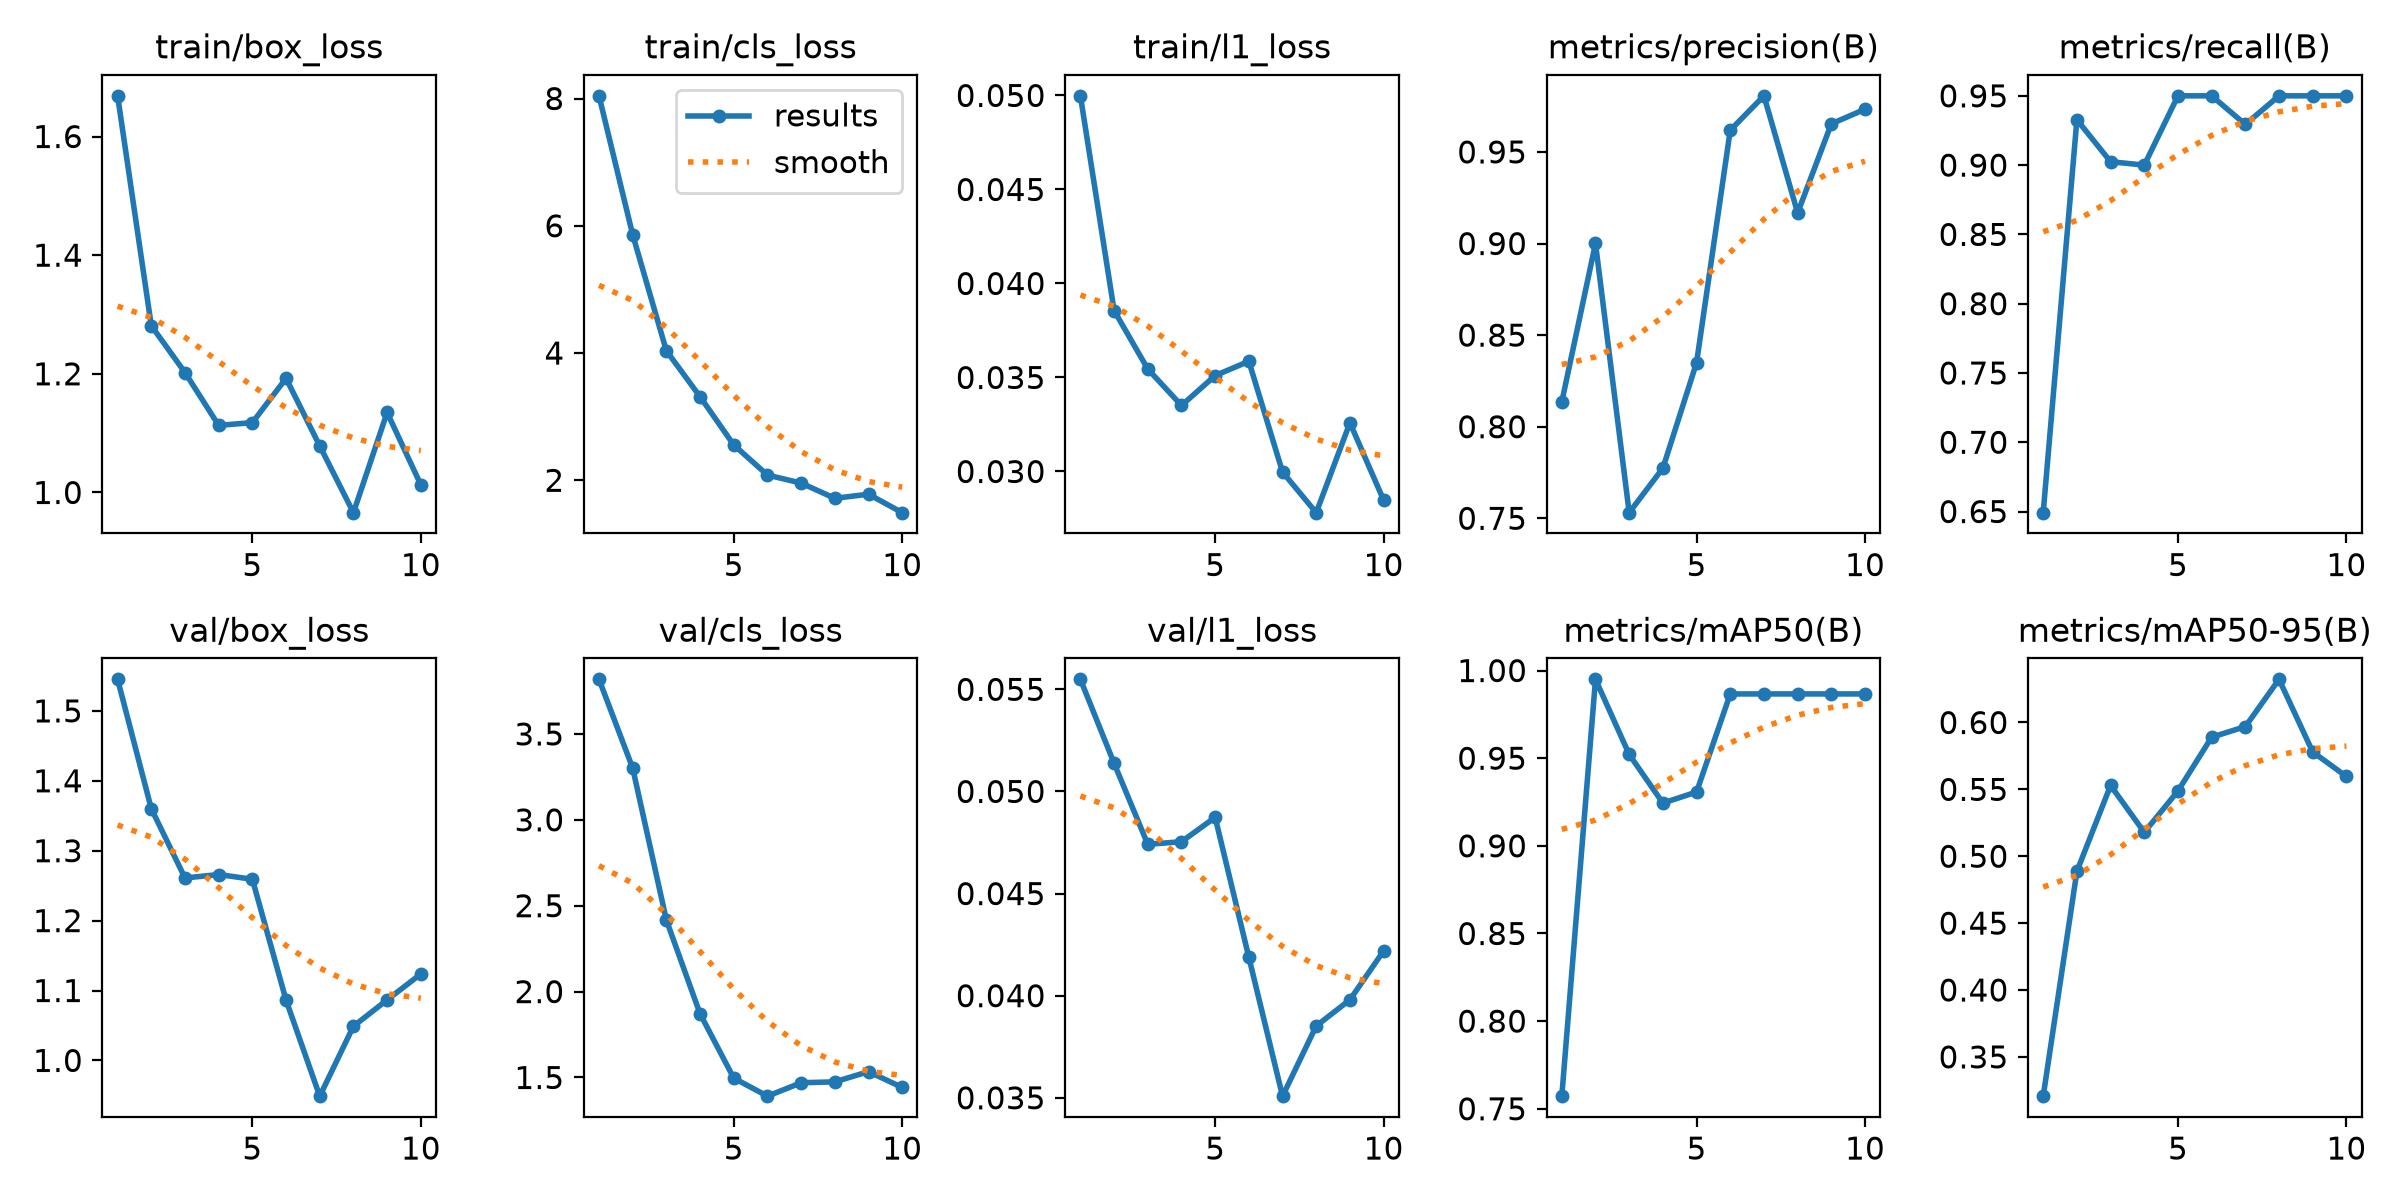

The file beside this chart, header and first rows:
epoch, time, train/box_loss, train/cls_loss, train/l1_loss, metrics/precision(B), metrics/recall(B), metrics/mAP50(B), metrics/mAP50-95(B), val/box_loss, val/cls_loss, val/l1_loss, lr/pg0, lr/pg1, lr/pg2
1, 13.64, 1.669, 8.042, 0.04998, 0.8135, 0.6492, 0.7572, 0.3206, 1.545, 3.818, 0.05549, 0.0005001, 0.0005001, 0.0005001
2, 27.51, 1.281, 5.858, 0.03856, 0.9, 0.9327, 0.995, 0.4887, 1.36, 3.301, 0.05138, 0.0009512, 0.0009512, 0.0009512
3, 41.9, 1.202, 4.035, 0.03545, 0.7531, 0.9025, 0.9522, 0.5529, 1.261, 2.416, 0.04741, 0.001292, 0.001292, 0.001292
4, 56.28, 1.113, 3.314, 0.03351, 0.7774, 0.9, 0.9244, 0.5179, 1.266, 1.871, 0.04754, 0.001172, 0.001172, 0.001172
5, 70.79, 1.118, 2.555, 0.0351, 0.8349, 0.95, 0.9307, 0.5488, 1.259, 1.496, 0.04873, 0.001007, 0.001007, 0.001007
6, 85, 1.192, 2.082, 0.03586, 0.9619, 0.95, 0.9867, 0.589, 1.086, 1.391, 0.04188, 0.0008418, 0.0008418, 0.0008418
7, 98.9, 1.078, 1.956, 0.02997, 0.9806, 0.9294, 0.9867, 0.5969, 0.9489, 1.469, 0.03508, 0.0006768, 0.0006768, 0.0006768
8, 113.1, 0.966, 1.716, 0.02781, 0.9167, 0.95, 0.9867, 0.6323, 1.049, 1.475, 0.03852, 0.0005118, 0.0005118, 0.0005118
9, 127.3, 1.135, 1.781, 0.03259, 0.9654, 0.95, 0.9867, 0.5779, 1.087, 1.534, 0.0398, 0.0003467, 0.0003467, 0.0003467
10, 141.3, 1.013, 1.491, 0.02848, 0.9733, 0.95, 0.9867, 0.5596, 1.124, 1.442, 0.04219, 0.0001817, 0.0001817, 0.0001817
